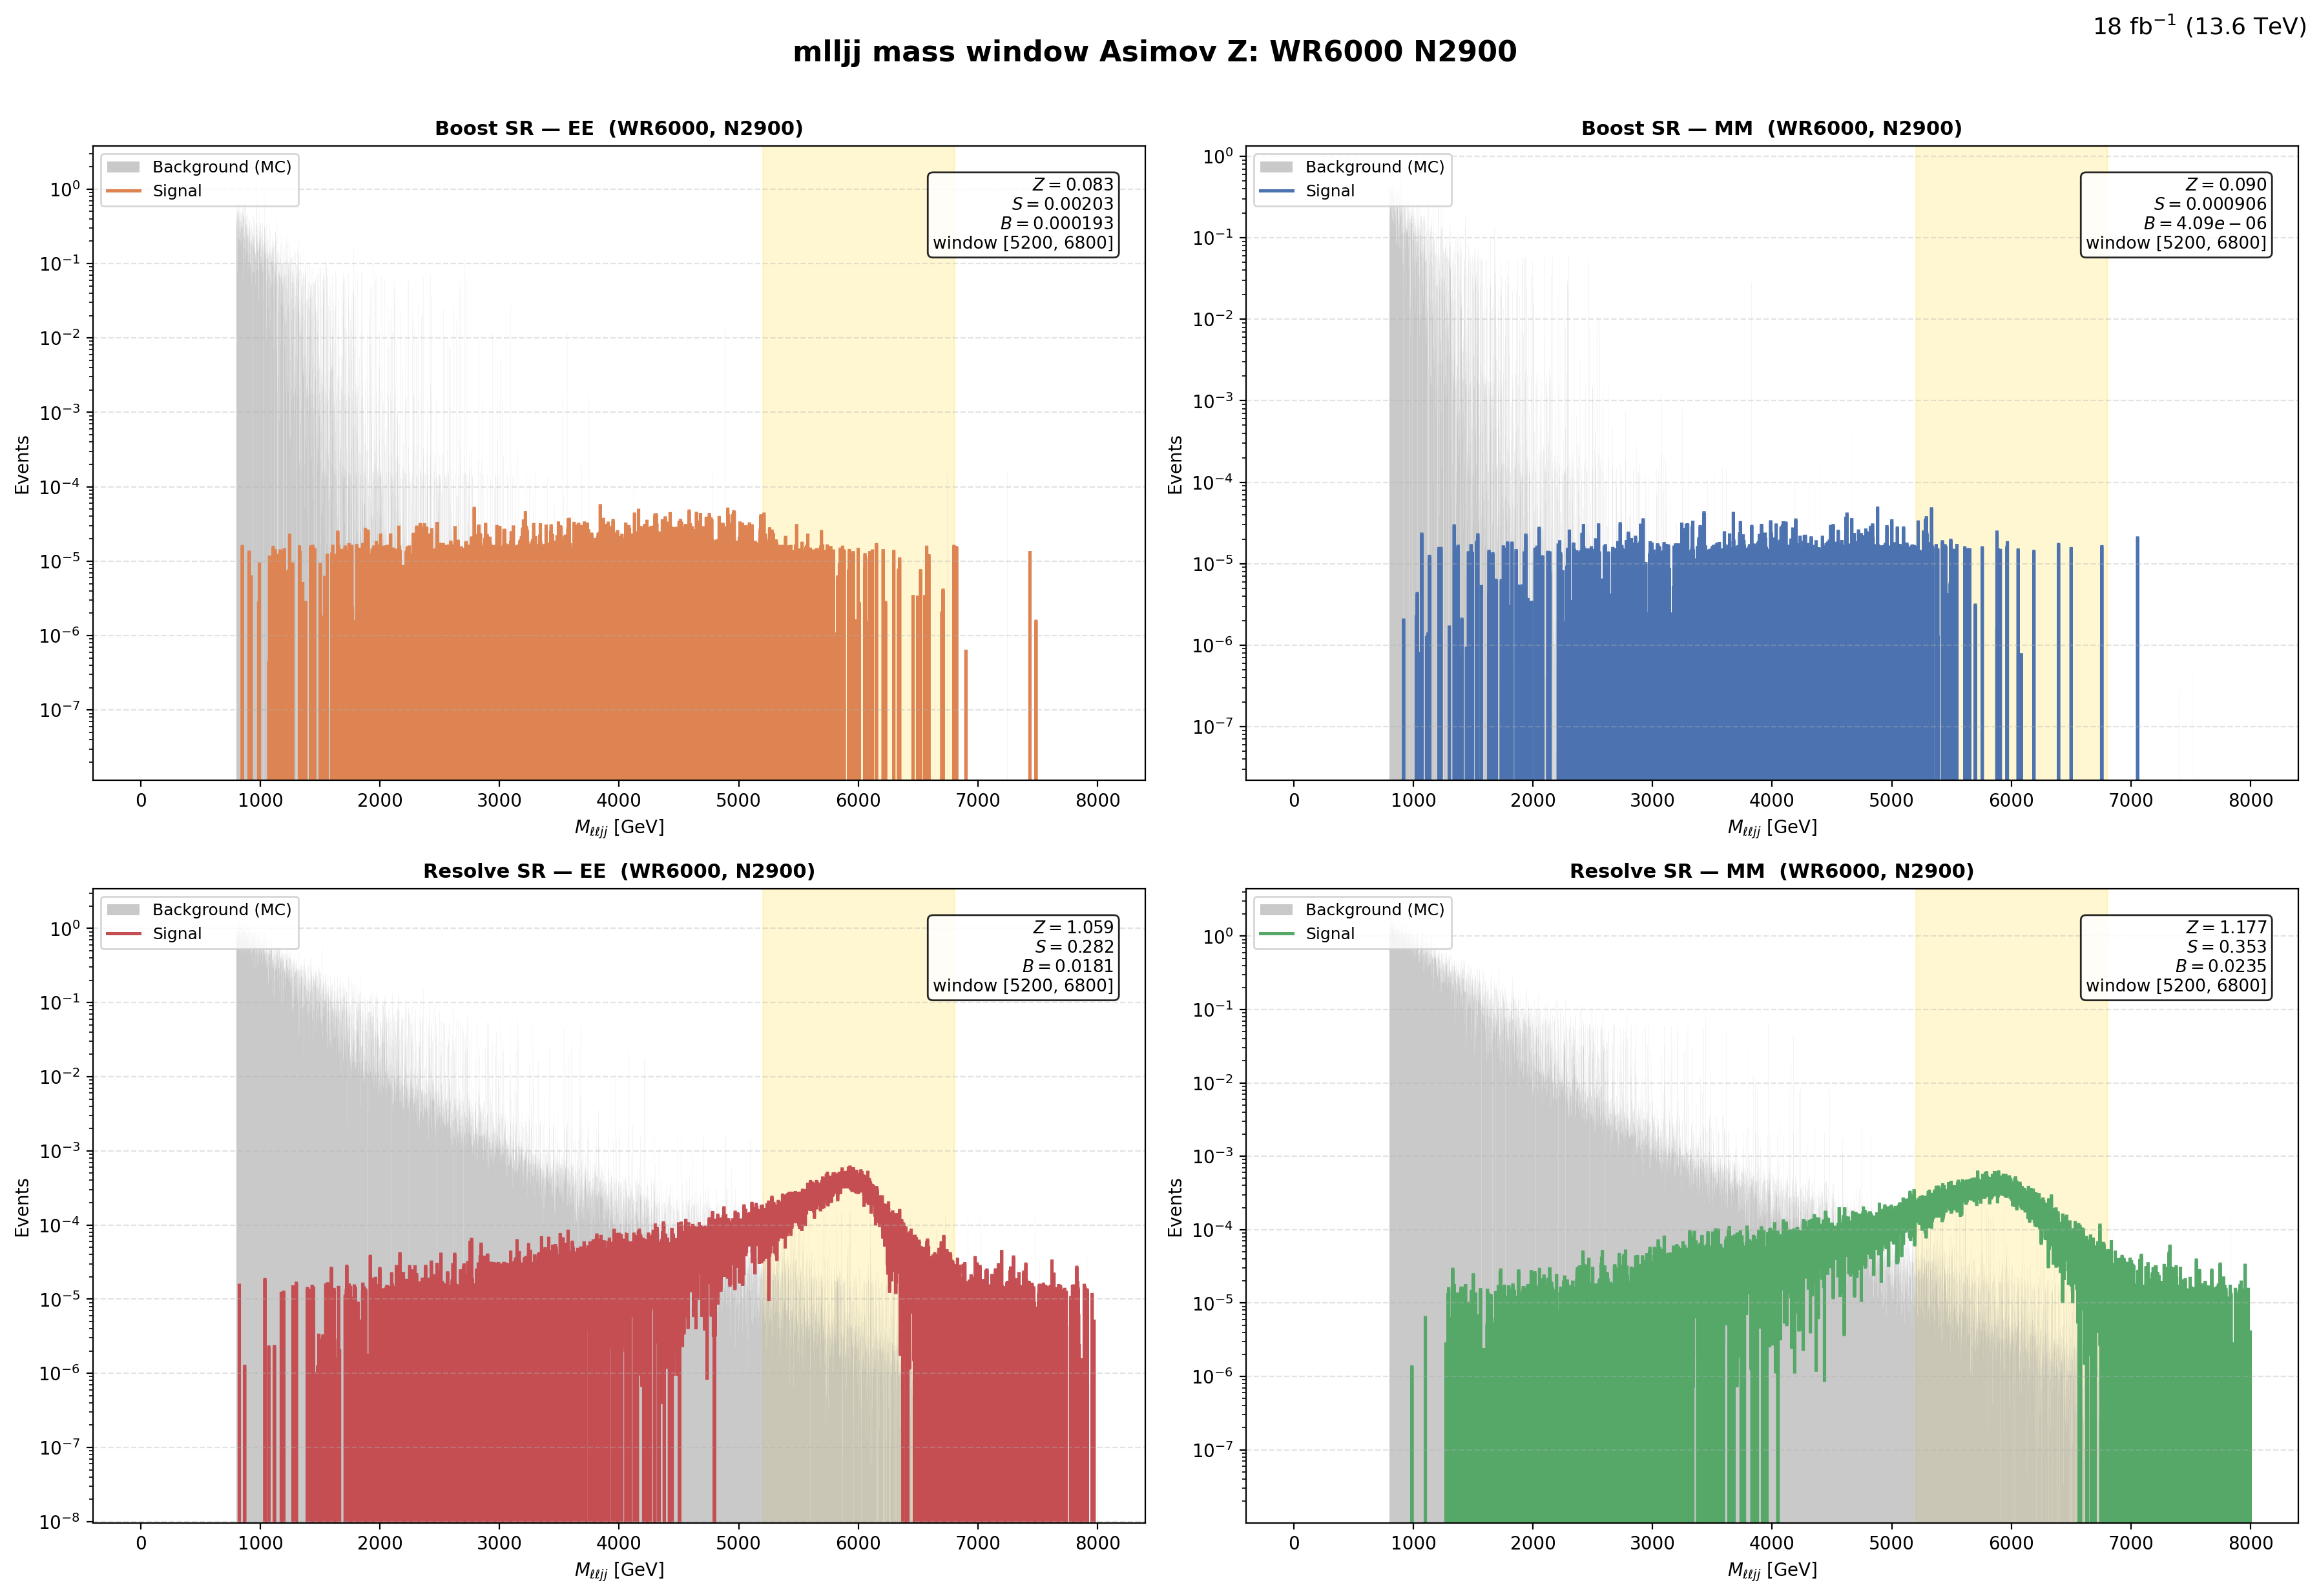

The data file committed next to this chart (first rows):
region, flavor, window_lo, window_hi, signal, background, asimov_z
Boost, EE, 5200, 6800, 0.002034, 0.000193, 0.08262
Boost, MM, 5200, 6800, 0.0009058, 4.092559e-06, 0.08957
Resolve, EE, 5200, 6800, 0.2818, 0.01809, 1.059
Resolve, MM, 5200, 6800, 0.3534, 0.02353, 1.177
